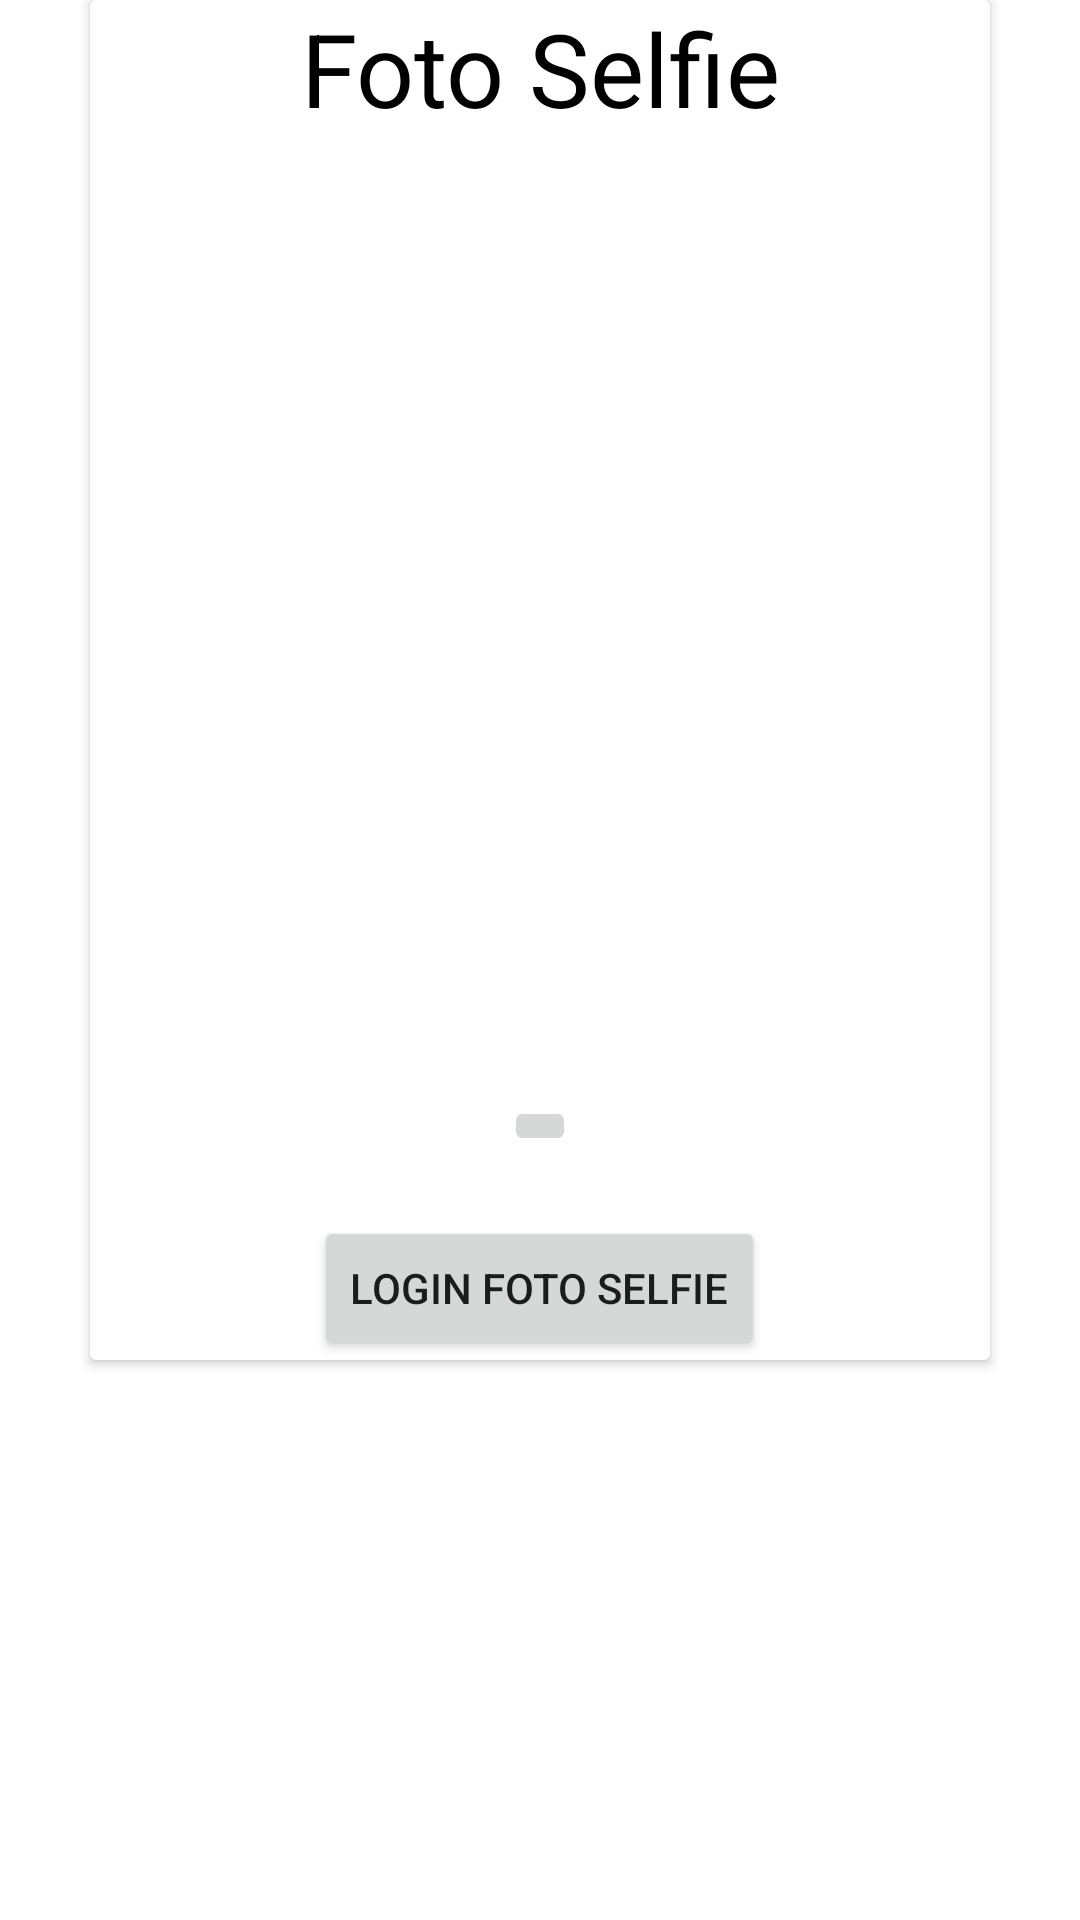

This screen was rendered from an Android layout file. Write that file and the resources it references.
<!-- AndroidManifest.xml: application theme Theme.UjianRetrofit -->
<!-- res/layout/activity_absen.xml -->
<?xml version="1.0" encoding="utf-8"?>
<LinearLayout xmlns:android="http://schemas.android.com/apk/res/android"
    xmlns:app="http://schemas.android.com/apk/res-auto"
    xmlns:tools="http://schemas.android.com/tools"
    android:layout_width="wrap_content"
    android:layout_height="wrap_content"
    android:layout_gravity="clip_horizontal|center"
    android:layout_marginBottom="10dp"
    android:gravity="fill_horizontal"
    android:orientation="vertical"
    tools:context=".Absen">

    <androidx.cardview.widget.CardView
        android:layout_width="wrap_content"
        android:layout_height="wrap_content"
        android:layout_gravity="center">

        <LinearLayout
            android:layout_width="match_parent"
            android:layout_height="match_parent"
            android:orientation="vertical">

            <TextView
                android:id="@+id/textView"
                android:layout_width="match_parent"
                android:layout_height="wrap_content"
                android:layout_gravity="center_horizontal|center_vertical"
                android:layout_marginBottom="20dp"
                android:gravity="center_horizontal"
                android:text="Foto Selfie"
                android:textColor="#000000"
                android:textSize="34sp" />

            <ImageView
                android:id="@+id/photo"
                android:layout_width="300dp"
                android:layout_height="300dp"
                tools:srcCompat="@tools:sample/avatars" />

            <ImageButton
                android:id="@+id/btnImage"
                android:layout_width="wrap_content"
                android:layout_height="wrap_content"
                android:layout_gravity="center_horizontal"
                app:srcCompat="@drawable/ic_photo_camera_black_48dp"
                tools:ignore="SpeakableTextPresentCheck" />

            <Button
                android:id="@+id/btnFotoLogin"
                android:layout_width="wrap_content"
                android:layout_height="wrap_content"
                android:layout_gravity="center_horizontal"
                android:layout_marginTop="20dp"
                android:text="login foto selfie" />
        </LinearLayout>

    </androidx.cardview.widget.CardView>
</LinearLayout>
<!-- resources referenced by this layout -->
<resources>
  <style name="Theme.UjianRetrofit" parent="Theme.MaterialComponents.DayNight.DarkActionBar">
          
          <item name="colorPrimary">@color/purple_500</item>
          <item name="colorPrimaryVariant">@color/purple_700</item>
          <item name="colorOnPrimary">@color/white</item>
          
          <item name="colorSecondary">@color/teal_200</item>
          <item name="colorSecondaryVariant">@color/teal_700</item>
          <item name="colorOnSecondary">@color/black</item>
          
          <item name="android:statusBarColor" tools:targetApi="l">?attr/colorPrimaryVariant</item>
          
      </style>
  <!-- not gathered from this repository: default colours our renderer supplied (Android Studio template values) -->
  <color name="purple_500">#FF6200EE</color>
  <color name="purple_700">#FF3700B3</color>
  <color name="teal_200">#FF03DAC5</color>
  <color name="teal_700">#FF018786</color>
  <color name="black">#FF000000</color>
  <color name="white">#FFFFFFFF</color>
</resources>
